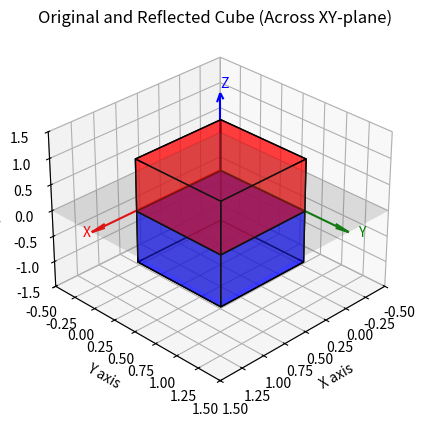

Write Python code to recreate this figure.
import numpy as np
import matplotlib.pyplot as plt
from mpl_toolkits.mplot3d.art3d import Poly3DCollection

# Define cube vertices in homogeneous coordinates
cube_vertices = np.array([
    [0, 0, 0, 1],  # 1
    [1, 0, 0, 1],  # 2
    [0, 1, 0, 1],  # 3
    [1, 1, 0, 1],  # 4
    [0, 0, 1, 1],  # 5
    [1, 0, 1, 1],  # 6
    [0, 1, 1, 1],  # 7
    [1, 1, 1, 1]   # 8
])

# Define cube faces using vertex indices
face_points = np.array([
    [0, 1, 3, 2],  # bottom
    [4, 5, 7, 6],  # top
    [0, 1, 5, 4],  # front
    [2, 3, 7, 6],  # back
    [0, 2, 6, 4],  # left
    [1, 3, 7, 5]   # right
])

# Define reflection matrix (reflect across XY-plane, i.e., negate z-coordinate)
reflection_matrix = np.array([
    [1, 0, 0, 0],
    [0, 1, 0, 0],
    [0, 0, -1, 0],
    [0, 0, 0, 1]
])

# Apply reflection to cube vertices
reflected_vertices = np.dot(cube_vertices, reflection_matrix.T)

# Create a 3D figure
fig = plt.figure()
ax = fig.add_subplot(111, projection='3d')

# Function to draw cube from given vertices
def draw_cube(vertices, color='red', alpha=0.5):
    for f in face_points:
        x = [vertices[i][0] for i in f]
        y = [vertices[i][1] for i in f]
        z = [vertices[i][2] for i in f]
        verts = [list(zip(x, y, z))]
        ax.add_collection3d(Poly3DCollection(verts, facecolors=color, edgecolors='black', alpha=alpha))

# Draw original cube in red
draw_cube(cube_vertices, color='red', alpha=0.5)

# Draw reflected cube in blue
draw_cube(reflected_vertices, color='blue', alpha=0.5)

# Add arrows for X, Y, Z axes
ax.quiver(0, 0, 0, 1.5, 0, 0, color='r', arrow_length_ratio=0.1)
ax.text(1.6, 0, 0, 'X', color='r')
ax.quiver(0, 0, 0, 0, 1.5, 0, color='g', arrow_length_ratio=0.1)
ax.text(0, 1.6, 0, 'Y', color='g')
ax.quiver(0, 0, 0, 0, 0, 1.5, color='b', arrow_length_ratio=0.1)
ax.text(0, 0, 1.6, 'Z', color='b')

# Draw XY-plane (z=0) as a semi-transparent plane for reference
xx, yy = np.meshgrid(np.linspace(-0.5, 1.5, 2), np.linspace(-0.5, 1.5, 2))
zz = np.zeros_like(xx)
ax.plot_surface(xx, yy, zz, color='gray', alpha=0.2)

# Set axis limits to accommodate both cubes
ax.set_xlim(-0.5, 1.5)
ax.set_ylim(-0.5, 1.5)
ax.set_zlim(-1.5, 1.5)

# Set labels
ax.set_xlabel('X axis')
ax.set_ylabel('Y axis')
ax.set_zlabel('Z axis')
ax.set_title('Original and Reflected Cube (Across XY-plane)')

# Set a nice view angle
ax.view_init(30, 45)

# Show plot
plt.show()